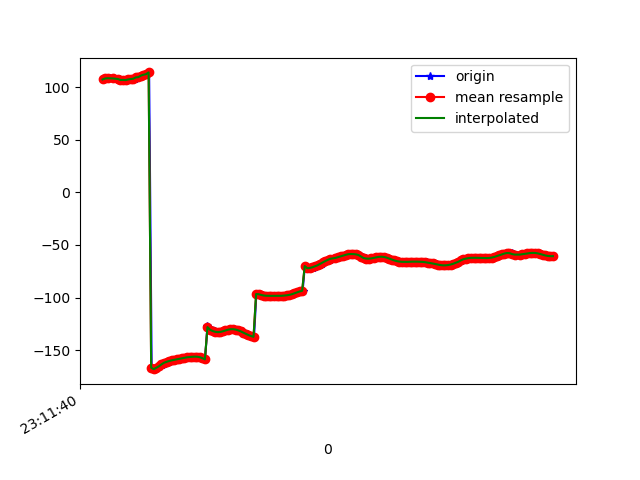

The table this chart was drawn from, first rows:
1617837100317, 532743859506698, 107.26608, 18.882309, 88.75083
1617837100322, 532743878737468, 108.2, 18.39, 87.7
1617837100355, 532743897968238, 108.3, 18.09, 88.3
1617837100359, 532743917199008, 108.6, 17.61, 87.86
1617837100380, 532743936429778, 108.2, 17.34, 88.69
1617837100426, 532743955660548, 108.2, 16.97, 87.97
1617837100429, 532743974891318, 107.3, 16.76, 88.84
1617837100444, 532743994122088, 107.1, 16.59, 88.07
1617837100457, 532744013352858, 106.4, 16.56, 88.91
1617837100474, 532744032583628, 106.8, 16.62, 88.34
1617837100493, 532744051814398, 106.7, 16.62, 88.53
1617837100513, 532744071045168, 107.3, 16.86, 88.31
1617837100532, 532744090275938, 107.7, 17.12, 87.86
1617837100550, 532744109506708, 108, 17.84, 88.46
1617837100569, 532744128737478, 109.2, 18.66, 87.45
1617837100589, 532744147968248, 109.5, 19.71, 87.9
1617837100608, 532744167199018, 110.9, 21.07, 87.14
1617837100625, 532744186429788, 111.8, 22.43, 86.99
1617837100645, 532744205660558, 112.3, 24.16, 87.48
1617837100664, 532744224891328, 114, 25.81, 86.55
1617837100684, 532744244122098, -166.7, 25.91, 85.05
1617837100702, 532744263352868, -168.1, 28.97, 86.37
1617837100721, 532744282583638, -166.8, 30.68, 85.93
1617837100740, 532744301814408, -165.4, 32.47, 85.4
1617837100761, 532744321045178, -164.1, 34.25, 84.83
1617837100779, 532744340275948, -163, 36.03, 84.29
1617837100797, 532744359506718, -162, 37.85, 83.8
1617837100816, 532744378737488, -161.1, 39.7, 83.39
1617837100835, 532744397968258, -160.4, 41.52, 83.03
1617837100854, 532744417199028, -159.7, 43.22, 82.68
1617837100873, 532744436429798, -159.2, 44.79, 82.38
1617837100892, 532744455660568, -158.8, 46.2, 82.12
1617837100913, 532744474891338, -158.4, 47.47, 81.86
1617837100930, 532744494122108, -157.8, 48.56, 81.5
1617837100950, 532744513352878, -157.2, 49.45, 81.09
1617837100968, 532744532583648, -156.8, 50.15, 80.82
1617837100988, 532744551814418, -156.5, 50.64, 80.74
1617837101007, 532744571045188, -156.3, 50.85, 80.74
1617837101026, 532744590275958, -156.2, 50.75, 80.72
1617837101046, 532744609506728, -156.3, 50.39, 80.78
1617837101064, 532744628737498, -156.8, 49.78, 81.07
1617837101084, 532744647968268, -157.6, 48.9, 81.74
1617837101101, 532744667199038, -158.8, 47.67, 82.7
1617837101120, 532744686429808, -127.1, 50.22, 80.09
1617837101139, 532744705660578, -129.1, 44.15, 84.52
1617837101159, 532744724891348, -130.6, 41.84, 85.54
1617837101177, 532744744122118, -131.8, 39.57, 86.34
1617837101197, 532744763352888, -132.6, 37.3, 86.91
1617837101217, 532744782583658, -132.9, 35.06, 87.33
1617837101235, 532744801814428, -132.7, 32.85, 87.59
1617837101254, 532744821045198, -132.1, 30.7, 87.71
1617837101273, 532744840275968, -131.3, 28.59, 87.76
1617837101292, 532744859630482, -130.6, 26.49, 87.81
1617837101312, 532744878861252, -130.2, 24.43, 87.89
1617837101330, 532744898092022, -130.1, 22.47, 87.99
1617837101348, 532744917322792, -130.5, 20.66, 88.11
1617837101369, 532744936553562, -131.2, 19.01, 88.31
1617837101389, 532744955784332, -132.2, 17.53, 88.54
1617837101405, 532744975015102, -133.4, 16.22, 88.77
1617837101426, 532744994245872, -134.6, 15.05, 88.99
1617837101447, 532745013476642, -135.7, 14.01, 89.2
... 124 more rows
